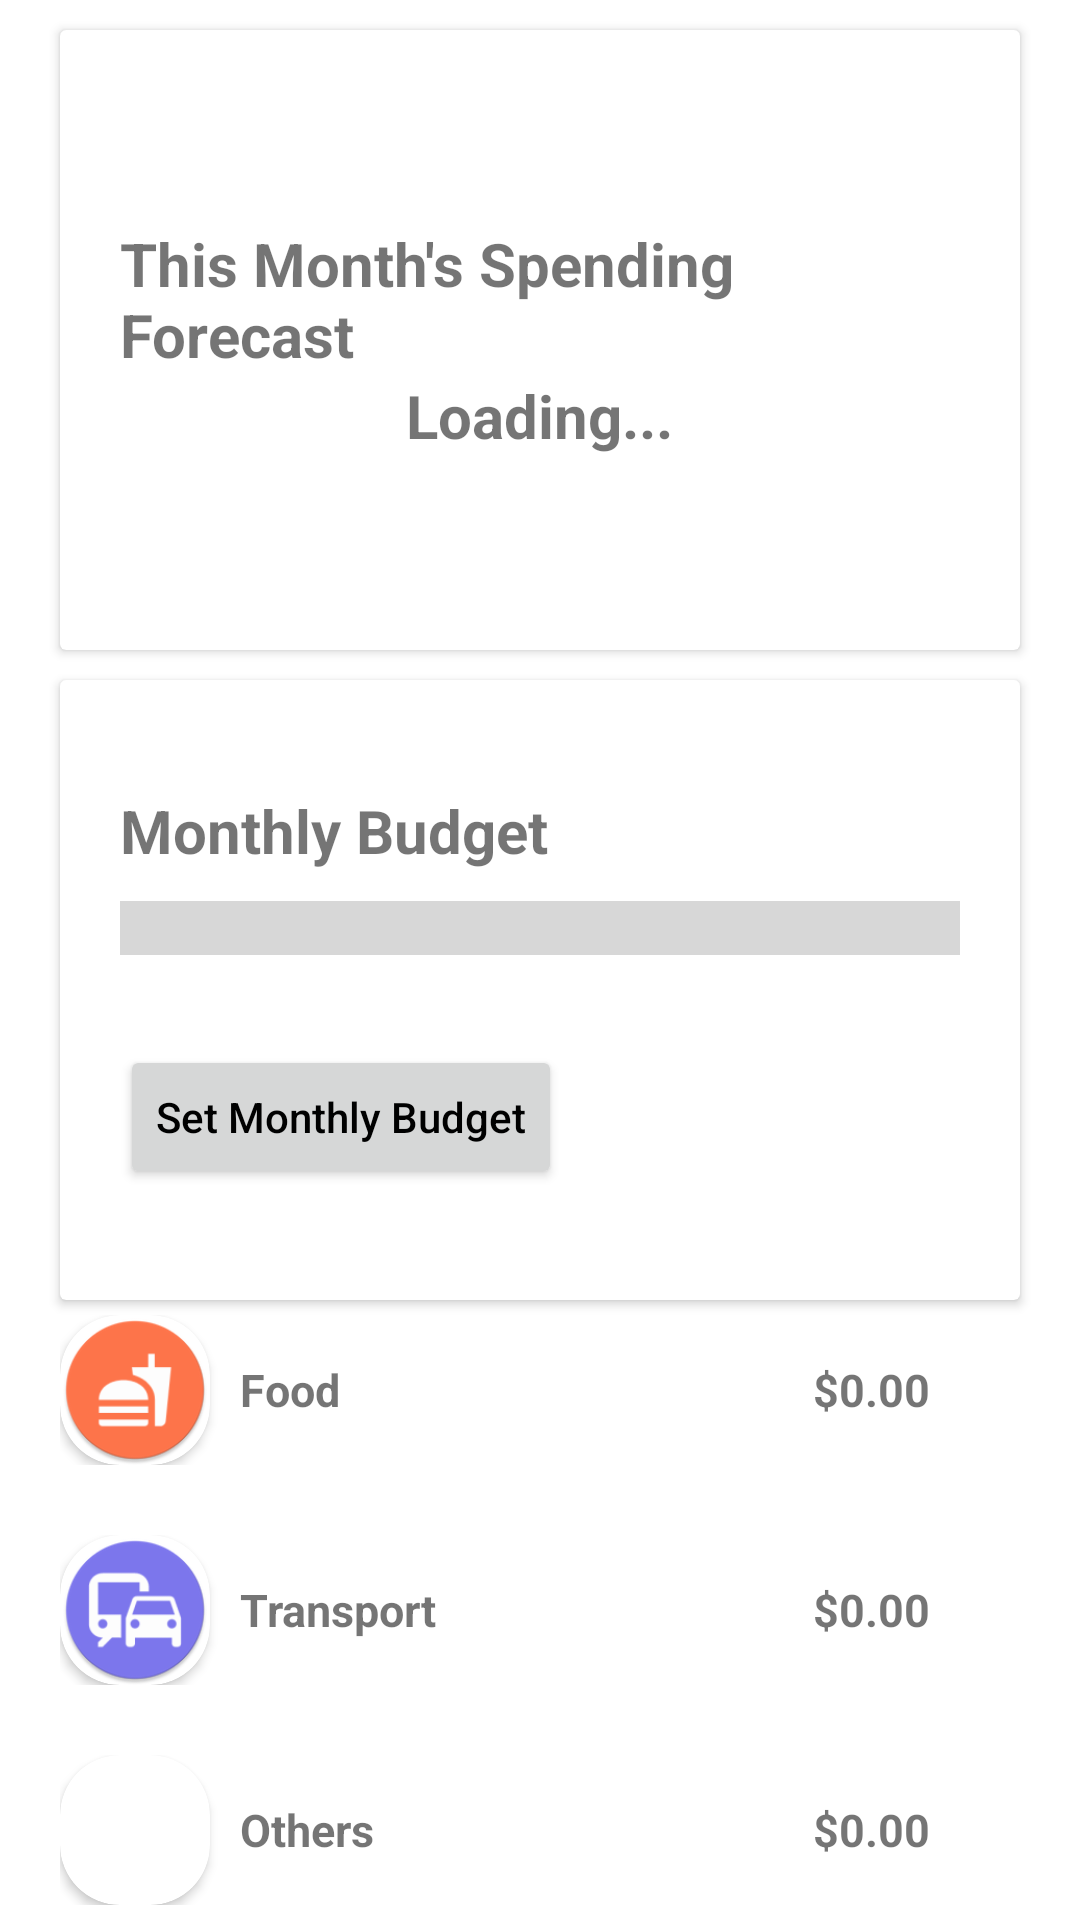

Produce the Android XML layout that renders to this screen, including the resource entries it uses.
<!-- AndroidManifest.xml: application theme Theme.PersonalFinanceApp -->
<!-- res/layout/fragment_home.xml -->
<?xml version="1.0" encoding="utf-8"?>
<LinearLayout xmlns:android="http://schemas.android.com/apk/res/android"
    xmlns:app="http://schemas.android.com/apk/res-auto"
    xmlns:tools="http://schemas.android.com/tools"
    android:layout_width="match_parent"
    android:layout_height="match_parent"
    android:orientation="vertical"
    tools:context=".Fragment.HomeFragment">

    <androidx.cardview.widget.CardView
        android:layout_width="match_parent"
        android:layout_height="0dp"
        android:layout_weight="1"
        android:layout_marginStart="20dp"
        android:layout_marginEnd="20dp"
        android:layout_marginTop="10dp"
        android:layout_marginBottom="10dp">

        <LinearLayout
            android:layout_width="match_parent"
            android:layout_height="match_parent"
            android:orientation="vertical"
            android:gravity="center"
            android:paddingStart="20dp"
            android:paddingEnd="20dp">

            <TextView
                android:layout_width="match_parent"
                android:layout_height="wrap_content"
                android:text="@string/this_month_spending_forecast"
                android:textStyle="bold"
                android:textSize="20sp"/>

            <TextView
                android:id="@+id/this_month_forecast"
                android:layout_width="wrap_content"
                android:layout_height="wrap_content"
                android:text="Loading..."
                android:textStyle="bold"
                android:textSize="20sp"/>
        </LinearLayout>


    </androidx.cardview.widget.CardView>

    <androidx.cardview.widget.CardView
        android:id="@+id/budget_card"
        android:layout_width="match_parent"
        android:layout_height="0dp"
        android:layout_weight="1"
        android:layout_marginStart="20dp"
        android:layout_marginEnd="20dp">
        
        <LinearLayout
            android:id="@+id/budget_card_layout"
            android:layout_width="match_parent"
            android:layout_height="wrap_content"
            android:orientation="vertical"
            android:paddingStart="20dp"
            android:paddingEnd="20dp"
            android:layout_gravity="center">

            <TextView
                android:layout_width="match_parent"
                android:layout_height="match_parent"
                android:text="@string/monthly_budget"
                android:textSize="20sp"
                android:textStyle="bold" />

            <LinearLayout
                android:id="@+id/budget_bar_layout"
                android:layout_width="match_parent"
                android:layout_height="wrap_content"
                android:orientation="vertical"
                android:layout_gravity="start"
                android:layout_marginTop="10dp">

                <ProgressBar
                    android:id="@+id/budget_progress_bar"
                    style="?android:attr/progressBarStyleHorizontal"
                    android:layout_width="match_parent"
                    android:layout_height="wrap_content"
                    android:indeterminate="false"
                    android:scaleY="5" />

                <TextView
                    android:id="@+id/budget_amt_progressbar"
                    android:layout_width="wrap_content"
                    android:layout_height="wrap_content"
                    android:textStyle="bold"
                    android:textSize="20sp"/>

            </LinearLayout>

            <TextView
                android:id="@+id/budget_error"
                android:layout_width="wrap_content"
                android:layout_height="wrap_content"
                android:text="No budget set"
                android:textColor="@color/red"
                android:visibility="gone"
                android:layout_gravity="start"/>


            <androidx.appcompat.widget.AppCompatButton
                android:textColor="@color/black"
                android:id="@+id/set_budget_btn"
                android:layout_width="wrap_content"
                android:layout_height="wrap_content"
                android:layout_marginTop="5dp"
                android:text="@string/set_budget_btn"
                android:textAllCaps="false"
                android:layout_gravity="start"/>

        </LinearLayout>

    </androidx.cardview.widget.CardView>

    <androidx.constraintlayout.widget.ConstraintLayout
        android:layout_width="match_parent"
        android:layout_height="0dp"
        android:layout_weight="1"
        android:paddingTop="5dp"
        android:paddingBottom="5dp"
        tools:context=".insights.CategorySpendFragment">


        <LinearLayout
            android:id="@+id/card_food_insights"
            android:layout_width="match_parent"
            android:layout_height="wrap_content"
            android:layout_marginStart="@dimen/margin_top"
            android:layout_marginEnd="@dimen/margin_top"
            app:layout_constraintLeft_toLeftOf="parent"
            app:layout_constraintRight_toLeftOf="parent"
            app:layout_constraintTop_toTopOf="parent"
            android:orientation="horizontal">

            <androidx.cardview.widget.CardView
                android:layout_width="wrap_content"
                android:layout_height="wrap_content"
                app:cardCornerRadius="20dp">

                <ImageView
                    android:layout_width="50dp"
                    android:layout_height="50dp"
                    android:src="@mipmap/ic_food_round" />

            </androidx.cardview.widget.CardView>

            <RelativeLayout
                android:layout_width="match_parent"
                android:layout_height="match_parent"
                android:paddingStart="10dp">

                <TextView
                    android:layout_width="wrap_content"
                    android:layout_height="wrap_content"
                    android:layout_alignParentStart="true"
                    android:layout_centerInParent="true"
                    android:text="Food"
                    android:textSize="15sp"
                    android:textStyle="bold" />

                <TextView
                    android:id="@+id/food_spending"
                    android:layout_width="wrap_content"
                    android:layout_height="wrap_content"
                    android:layout_alignParentEnd="true"
                    android:layout_centerInParent="true"
                    android:paddingEnd="30dp"
                    android:text="$0.00"
                    android:textSize="15sp"
                    android:textStyle="bold" />

            </RelativeLayout>

        </LinearLayout>

        <LinearLayout
            android:id="@+id/card_transport_insights"
            android:layout_width="match_parent"
            android:layout_height="wrap_content"
            android:layout_marginStart="@dimen/margin_top"
            android:layout_marginEnd="@dimen/margin_top"
            app:layout_constraintBottom_toTopOf="@id/card_others_insights"
            app:layout_constraintLeft_toLeftOf="parent"
            app:layout_constraintRight_toLeftOf="parent"
            app:layout_constraintTop_toBottomOf="@id/card_food_insights"
            android:orientation="horizontal">

            <androidx.cardview.widget.CardView
                android:layout_width="wrap_content"
                android:layout_height="wrap_content"
                app:cardCornerRadius="20dp">

                <ImageView
                    android:layout_width="50dp"
                    android:layout_height="50dp"
                    android:src="@mipmap/ic_transport_round" />

            </androidx.cardview.widget.CardView>


            <RelativeLayout
                android:layout_width="match_parent"
                android:layout_height="match_parent"
                android:paddingStart="10dp">

                <TextView
                    android:layout_width="wrap_content"
                    android:layout_height="wrap_content"
                    android:layout_alignParentStart="true"
                    android:layout_centerInParent="true"
                    android:text="Transport"
                    android:textSize="15sp"
                    android:textStyle="bold" />

                <TextView
                    android:id="@+id/transport_spending"
                    android:layout_width="wrap_content"
                    android:layout_height="wrap_content"
                    android:layout_alignParentEnd="true"
                    android:layout_centerInParent="true"
                    android:paddingEnd="30dp"
                    android:text="$0.00"
                    android:textSize="15sp"
                    android:textStyle="bold" />

            </RelativeLayout>

        </LinearLayout>


        <LinearLayout
            android:id="@+id/card_others_insights"
            android:layout_width="match_parent"
            android:layout_height="wrap_content"
            android:layout_marginStart="@dimen/margin_top"
            android:layout_marginEnd="@dimen/margin_top"
            app:layout_constraintBottom_toBottomOf="parent"
            app:layout_constraintLeft_toLeftOf="parent"
            app:layout_constraintRight_toLeftOf="parent"
            android:orientation="horizontal">

            <androidx.cardview.widget.CardView
                android:layout_width="wrap_content"
                android:layout_height="wrap_content"
                app:cardCornerRadius="20dp">

                <ImageView
                    android:layout_width="50dp"
                    android:layout_height="50dp"
                    android:src="@mipmap/ic_others_round" />

            </androidx.cardview.widget.CardView>


            <RelativeLayout
                android:layout_width="match_parent"
                android:layout_height="match_parent"
                android:paddingStart="10dp">

                <TextView
                    android:layout_width="wrap_content"
                    android:layout_height="wrap_content"
                    android:layout_alignParentStart="true"
                    android:layout_centerInParent="true"
                    android:text="Others"
                    android:textSize="15sp"
                    android:textStyle="bold" />

                <TextView
                    android:id="@+id/others_spending"
                    android:layout_width="wrap_content"
                    android:layout_height="wrap_content"
                    android:layout_alignParentEnd="true"
                    android:layout_centerInParent="true"
                    android:paddingEnd="30dp"
                    android:text="$0.00"
                    android:textSize="15sp"
                    android:textStyle="bold" />

            </RelativeLayout>

        </LinearLayout>

    </androidx.constraintlayout.widget.ConstraintLayout>



</LinearLayout>
<!-- resources referenced by this layout -->
<resources>
  <color name="black">#FF000000</color>
  <color name="red">#FF0000</color>
  <dimen name="margin_top">20dp</dimen>
  <!-- mipmap ic_food_round: png bitmap (mipmap-hdpi, 3404 bytes) -->
  <!-- mipmap ic_others_round (mipmap-anydpi-v26) -->
  <?xml version="1.0" encoding="utf-8"?>
  <adaptive-icon xmlns:android="http://schemas.android.com/apk/res/android">
      <background android:drawable="@color/ic_others_background"/>
      <foreground android:drawable="@drawable/ic_others_foreground"/>
  </adaptive-icon>
  <!-- mipmap ic_transport_round: png bitmap (mipmap-hdpi, 3741 bytes) -->
  <string name="monthly_budget">Monthly Budget</string>
  <string name="set_budget_btn">Set Monthly Budget</string>
  <string name="this_month_spending_forecast">This Month\'s Spending Forecast</string>
  <style name="Theme.PersonalFinanceApp" parent="Theme.MaterialComponents.DayNight.NoActionBar">
          
          <item name="colorPrimary">@color/purple_500</item>
          <item name="colorPrimaryVariant">@color/purple_700</item>
          <item name="colorOnPrimary">@color/white</item>
          
          <item name="colorSecondary">@color/teal_200</item>
          <item name="colorSecondaryVariant">@color/teal_700</item>
          <item name="colorOnSecondary">@color/black</item>
          
          <item name="android:statusBarColor">?attr/colorPrimaryVariant</item>
          
      </style>
  <color name="ic_others_background">#B74BFF</color>
  <!-- drawable ic_others_foreground (drawable) -->
  <vector xmlns:android="http://schemas.android.com/apk/res/android"
      android:width="108dp"
      android:height="108dp"
      android:viewportWidth="24"
      android:viewportHeight="24"
      android:tint="#FFFFFF">
    <group android:scaleX="0.41989452"
        android:scaleY="0.41989452"
        android:translateX="7.3811603"
        android:translateY="6.961266">
      <path
          android:fillColor="@android:color/white"
          android:pathData="M7,18c-1.1,0 -1.99,0.9 -1.99,2S5.9,22 7,22s2,-0.9 2,-2 -0.9,-2 -2,-2zM1,2v2h2l3.6,7.59 -1.35,2.45c-0.16,0.28 -0.25,0.61 -0.25,0.96 0,1.1 0.9,2 2,2h12v-2L7.42,15c-0.14,0 -0.25,-0.11 -0.25,-0.25l0.03,-0.12 0.9,-1.63h7.45c0.75,0 1.41,-0.41 1.75,-1.03l3.58,-6.49c0.08,-0.14 0.12,-0.31 0.12,-0.48 0,-0.55 -0.45,-1 -1,-1L5.21,4l-0.94,-2L1,2zM17,18c-1.1,0 -1.99,0.9 -1.99,2s0.89,2 1.99,2 2,-0.9 2,-2 -0.9,-2 -2,-2z"/>
    </group>
  </vector>
  <color name="purple_500">#FF6200EE</color>
  <color name="purple_700">#FF3700B3</color>
  <color name="white">#FFFFFFFF</color>
  <color name="teal_200">#FF03DAC5</color>
  <color name="teal_700">#FF018786</color>
</resources>
